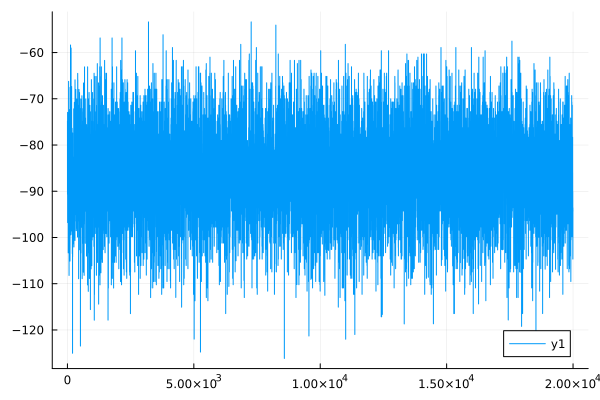

Source data for this figure (header and first rows):
0	-74.85989550047412
1	-74.81
2	-90.65
3	-89.98
4	-88.3
5	-88.03
6	-73.04
7	-72.93
8	-96.78
9	-96.42
10	-93.7
11	-93.51
12	-80.69
13	-80.39
14	-81.67
15	-81.67
16	-84.06
17	-83.96
18	-79.82
19	-79.66
20	-85.47
21	-85.62
22	-87.32
23	-87.19
24	-93.2
25	-93.15
26	-93.65
27	-93.68
28	-74.77
29	-74.71
30	-74.4
31	-74.36
32	-103.3
33	-103.3
34	-91.33
35	-91.28
36	-92.13
37	-92.08
38	-77.42
39	-77.43
40	-73.43
41	-73.41
42	-86.73
43	-86.73
44	-103
45	-103
46	-66.24
47	-66.23
48	-96.5
49	-96.48
50	-88.86
51	-88.87
52	-76.83
53	-76.82
54	-69.74
55	-69.73
56	-78.33
57	-78.34
58	-80.27
59	-80.26
60	-76.72
... 19,939 more rows
